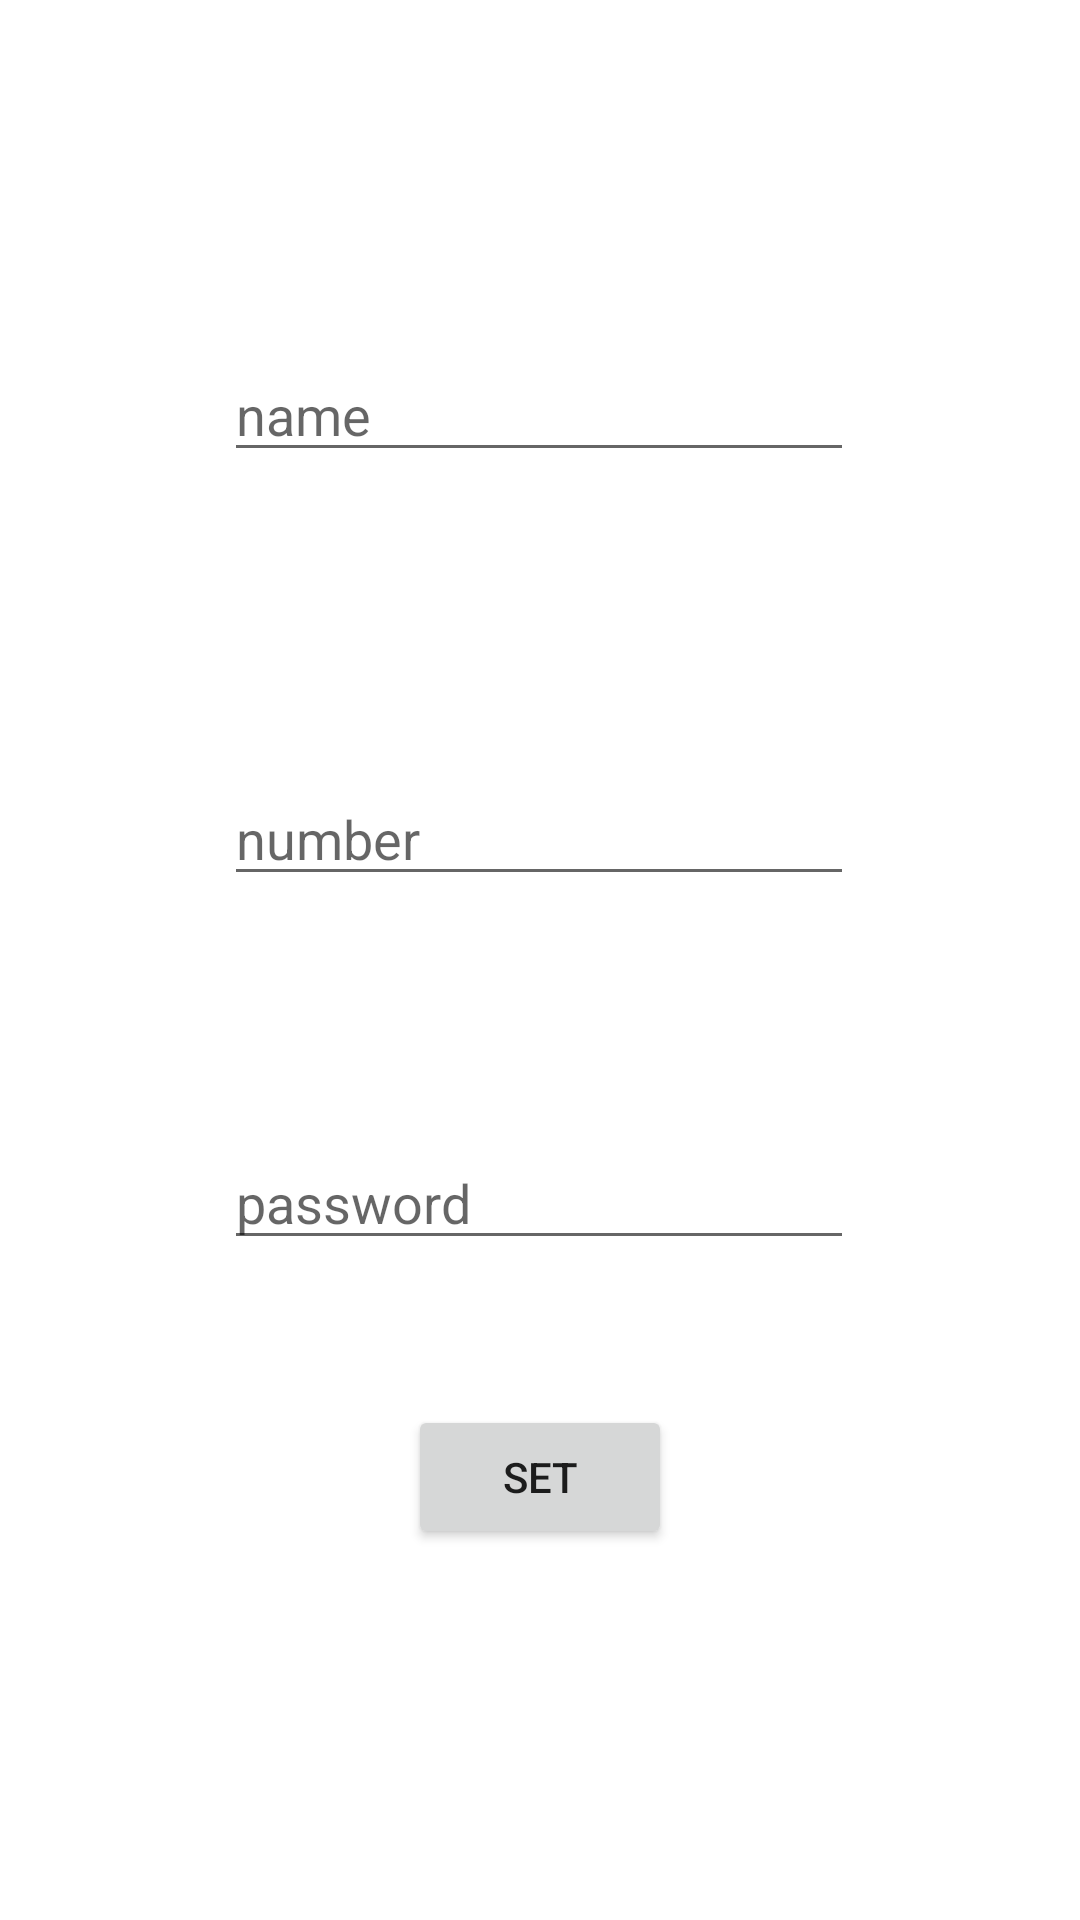

Produce the Android XML layout that renders to this screen, including the resource entries it uses.
<!-- AndroidManifest.xml: application theme Theme.Thozhilurapplastfinal -->
<!-- res/layout/activity_addleader.xml -->
<?xml version="1.0" encoding="utf-8"?>
<androidx.constraintlayout.widget.ConstraintLayout xmlns:android="http://schemas.android.com/apk/res/android"
    xmlns:app="http://schemas.android.com/apk/res-auto"
    xmlns:tools="http://schemas.android.com/tools"
    android:layout_width="match_parent"
    android:layout_height="match_parent"
    tools:context=".addleader">


    <EditText
        android:id="@+id/editTextTextPersonName2"
        android:layout_width="wrap_content"
        android:layout_height="wrap_content"
        android:layout_marginTop="116dp"
        android:ems="10"
        android:hint="name"

        android:inputType="textPersonName"
        app:layout_constraintEnd_toEndOf="parent"
        app:layout_constraintHorizontal_bias="0.497"
        app:layout_constraintStart_toStartOf="parent"
        app:layout_constraintTop_toTopOf="parent" />

    <EditText
        android:id="@+id/editTextTextPersonName3"
        android:layout_width="wrap_content"
        android:layout_height="wrap_content"
        android:layout_marginTop="100dp"
        android:ems="10"
        android:hint="number"

        android:inputType="textPersonName"
        app:layout_constraintEnd_toEndOf="parent"
        app:layout_constraintHorizontal_bias="0.497"
        app:layout_constraintStart_toStartOf="parent"
        app:layout_constraintTop_toBottomOf="@+id/editTextTextPersonName2" />

    <Button
        android:id="@+id/button6"
        android:layout_width="wrap_content"
        android:layout_height="wrap_content"
        android:text="set"
        app:layout_constraintBottom_toBottomOf="parent"
        app:layout_constraintEnd_toEndOf="parent"
        app:layout_constraintStart_toStartOf="parent"
        app:layout_constraintTop_toBottomOf="@+id/editTextTextPersonName5"
        app:layout_constraintVertical_bias="0.281" />

    <EditText
        android:id="@+id/editTextTextPersonName5"
        android:layout_width="wrap_content"
        android:layout_height="wrap_content"
        android:layout_marginTop="80dp"
        android:ems="10"
        android:hint="password"

        android:inputType="textPersonName"
        app:layout_constraintEnd_toEndOf="parent"
        app:layout_constraintHorizontal_bias="0.497"
        app:layout_constraintStart_toStartOf="parent"
        app:layout_constraintTop_toBottomOf="@+id/editTextTextPersonName3" />
</androidx.constraintlayout.widget.ConstraintLayout>
<!-- resources referenced by this layout -->
<resources>
  <style name="Theme.Thozhilurapplastfinal" parent="Theme.MaterialComponents.DayNight.NoActionBar">
          
          <item name="colorPrimary">@color/purple_500</item>
          <item name="colorPrimaryVariant">@color/purple_700</item>
          <item name="colorOnPrimary">@color/white</item>
          
          <item name="colorSecondary">@color/teal_200</item>
          <item name="colorSecondaryVariant">@color/teal_700</item>
          <item name="colorOnSecondary">@color/black</item>
          
          <item name="android:statusBarColor" tools:targetApi="l">?attr/colorPrimaryVariant</item>
          
      </style>
  <color name="purple_500">#FF6200EE</color>
  <color name="purple_700">#FF3700B3</color>
  <color name="white">#FFFFFFFF</color>
  <color name="teal_200">#FF03DAC5</color>
  <color name="teal_700">#FF018786</color>
  <color name="black">#FF000000</color>
</resources>
